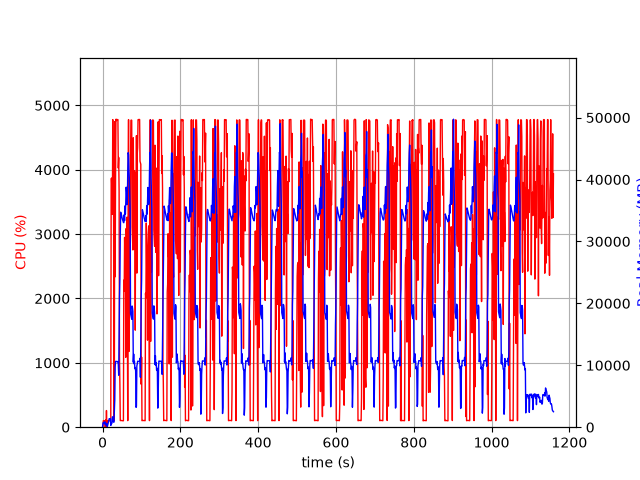

Values plotted in this chart, from the file beside it:
elapsed_time, nproc, cpu, mem_real, mem_virtual
4.029273986816406e-05, 1, 0.0, 6.266, 2793
1.006, 5, 24.8, 566.7, 2631
2.015, 5, 100.3, 771.4, 2931
3.022, 4, 102.2, 738.1, 2648
4.03, 3, 99.3, 642.4, 2238
5.038, 3, 99.3, 732.4, 2350
6.045, 3, 99.3, 877.8, 2478
7.053, 4, 3.0, 421.1, 2095
8.06, 6, 112.0, 638.9, 2857
9.069, 3, 0.0, 323, 1746
10.08, 4, 258.9, 601.5, 2424
11.08, 3, 3.0, 294.6, 1744
12.09, 1, 5.0, 62.71, 728.5
13.1, 1, 100.3, 334.7, 1973
14.11, 1, 100.2, 596.7, 3259
15.12, 1, 99.2, 880.7, 3259
16.12, 1, 100.2, 1115, 5819
17.13, 1, 100.2, 1372, 5307
18.14, 1, 100.2, 1372, 5307
19.15, 1, 100.2, 1372, 5307
20.16, 1, 99.1, 1372, 5307
21.17, 1, 112.9, 286.4, 9288
22.18, 1, 3859, 513.3, 9288
23.2, 1, 3871, 542.7, 9324
24.23, 1, 3568, 690, 9905
25.24, 1, 3306, 1670, 9905
26.27, 1, 4779, 1670, 9905
27.29, 1, 4028, 1230, 9905
28.3, 1, 3760, 812.3, 10957
29.31, 1, 100.1, 812.3, 10957
30.31, 1, 413.0, 2752, 10517
31.36, 1, 4748, 4339, 10517
32.38, 1, 2337, 9746, 21291
33.4, 1, 3821, 10629, 21291
34.41, 1, 4784, 10627, 21291
35.44, 1, 4763, 10611, 21291
36.46, 1, 4783, 10611, 21291
37.48, 1, 4780, 10611, 21291
38.5, 1, 4776, 10596, 21291
39.51, 1, 4779, 10596, 21291
40.53, 1, 4026, 10160, 21291
41.54, 1, 4191, 8398, 21596
42.55, 1, 3673, 14398, 36333
43.56, 1, 1090, 20929, 36333
44.58, 1, 669.0, 23864, 56813
45.58, 1, 102.1, 30926, 56813
46.59, 1, 104.1, 34728, 56813
47.6, 1, 104.1, 34506, 56813
48.61, 1, 104.1, 34278, 56813
49.62, 1, 103.2, 33947, 56813
50.63, 1, 101.2, 33688, 56813
51.63, 1, 101.3, 33463, 56813
52.64, 1, 101.3, 33304, 56813
53.65, 1, 100.0, 33067, 56813
54.66, 1, 2286, 33029, 56813
55.67, 1, 2113, 34311, 56813
56.68, 1, 2949, 33370, 56813
57.69, 1, 2564, 35745, 56813
58.72, 1, 2706, 34436, 56813
59.74, 1, 1086, 36333, 81389
... 1,083 more rows
